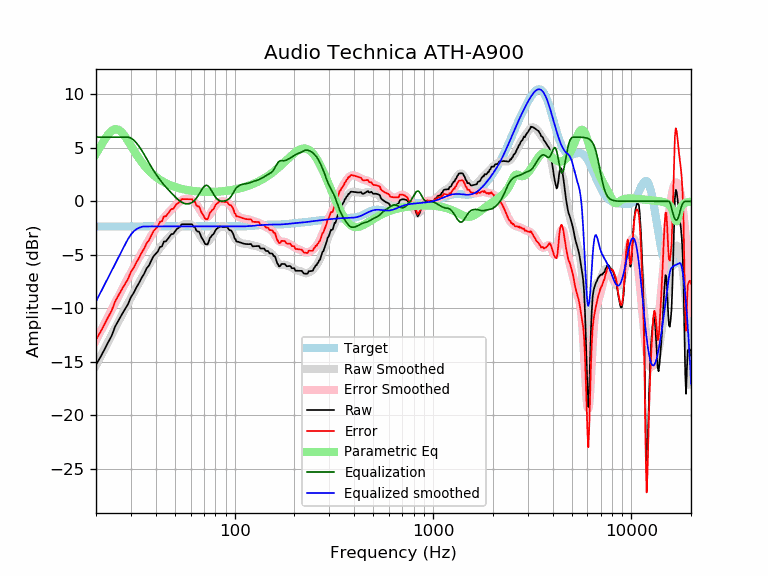

The table this chart was drawn from, first rows:
frequency, raw, error, smoothed, error_smoothed, equalization, parametric_eq, equalized_raw, equalized_smoothed, target
20, -15.29, -12.94, -15.37, -13.01, 6.00, 4.44, -9.29, -9.37, -2.35
21, -14.61, -12.26, -14.59, -12.24, 6.00, 5.09, -8.61, -8.59, -2.35
22, -13.91, -11.56, -13.85, -11.50, 6.00, 5.71, -7.91, -7.85, -2.35
23, -13.20, -10.85, -13.14, -10.79, 6.00, 6.24, -7.20, -7.14, -2.35
24, -12.57, -10.22, -12.46, -10.11, 6.00, 6.60, -6.57, -6.46, -2.35
25, -11.70, -9.35, -11.82, -9.46, 6.00, 6.76, -5.70, -5.82, -2.35
26, -11.12, -8.77, -11.20, -8.85, 6.00, 6.69, -5.12, -5.20, -2.35
27, -10.59, -8.23, -10.62, -8.26, 6.00, 6.45, -4.59, -4.62, -2.35
28, -10.09, -7.73, -10.06, -7.71, 6.00, 6.08, -4.09, -4.06, -2.35
29, -9.62, -7.27, -9.53, -7.17, 6.00, 5.65, -3.62, -3.53, -2.35
30, -8.96, -6.61, -9.02, -6.66, 5.91, 5.20, -3.05, -3.11, -2.35
31, -8.56, -6.21, -8.53, -6.17, 5.72, 4.77, -2.84, -2.80, -2.35
32, -8.04, -5.69, -8.05, -5.70, 5.45, 4.36, -2.60, -2.60, -2.35
33, -7.62, -5.26, -7.59, -5.24, 5.12, 3.99, -2.49, -2.47, -2.35
34, -7.15, -4.80, -7.15, -4.80, 4.76, 3.66, -2.39, -2.39, -2.35
35, -6.77, -4.42, -6.73, -4.37, 4.37, 3.36, -2.39, -2.35, -2.35
36, -6.26, -3.91, -6.32, -3.97, 3.97, 3.09, -2.30, -2.35, -2.35
37, -6.01, -3.66, -5.93, -3.58, 3.58, 2.86, -2.43, -2.35, -2.35
38, -5.54, -3.19, -5.57, -3.22, 3.22, 2.65, -2.32, -2.35, -2.35
39, -5.14, -2.79, -5.23, -2.88, 2.88, 2.46, -2.26, -2.35, -2.35
40, -4.91, -2.56, -4.92, -2.56, 2.56, 2.29, -2.35, -2.35, -2.35
41, -4.69, -2.34, -4.63, -2.27, 2.27, 2.14, -2.41, -2.35, -2.35
42, -4.28, -1.93, -4.36, -2.01, 2.01, 2.01, -2.27, -2.35, -2.35
43, -4.22, -1.87, -4.12, -1.77, 1.77, 1.89, -2.45, -2.35, -2.35
44, -3.76, -1.41, -3.89, -1.54, 1.54, 1.79, -2.22, -2.35, -2.35
45, -3.76, -1.40, -3.69, -1.33, 1.33, 1.69, -2.42, -2.35, -2.35
46, -3.52, -1.17, -3.49, -1.14, 1.14, 1.61, -2.39, -2.35, -2.35
47, -3.29, -0.94, -3.30, -0.95, 0.95, 1.53, -2.34, -2.35, -2.35
48, -3.06, -0.71, -3.12, -0.77, 0.77, 1.46, -2.29, -2.35, -2.35
49, -3.06, -0.71, -2.95, -0.60, 0.60, 1.40, -2.46, -2.35, -2.35
50, -2.83, -0.48, -2.79, -0.43, 0.43, 1.34, -2.40, -2.35, -2.35
51, -2.60, -0.25, -2.63, -0.28, 0.28, 1.29, -2.33, -2.35, -2.35
52, -2.50, -0.15, -2.49, -0.14, 0.14, 1.24, -2.37, -2.35, -2.35
53, -2.38, -0.03, -2.37, -0.02, 0.02, 1.20, -2.36, -2.35, -2.35
54, -2.15, 0.20, -2.27, 0.08, -0.08, 1.16, -2.24, -2.35, -2.35
55, -2.15, 0.20, -2.19, 0.16, -0.16, 1.13, -2.31, -2.35, -2.35
56, -2.15, 0.20, -2.14, 0.21, -0.21, 1.10, -2.37, -2.35, -2.35
57, -2.15, 0.20, -2.11, 0.24, -0.24, 1.07, -2.39, -2.35, -2.35
58, -2.15, 0.20, -2.11, 0.24, -0.24, 1.04, -2.40, -2.35, -2.35
59, -2.15, 0.20, -2.13, 0.22, -0.22, 1.02, -2.38, -2.35, -2.35
60, -2.16, 0.20, -2.18, 0.18, -0.18, 1.00, -2.33, -2.35, -2.35
61, -2.16, 0.20, -2.25, 0.11, -0.11, 0.98, -2.26, -2.35, -2.35
62, -2.38, -0.03, -2.34, 0.01, -0.01, 0.96, -2.39, -2.35, -2.35
63, -2.38, -0.03, -2.47, -0.11, 0.11, 0.95, -2.27, -2.35, -2.35
64, -2.70, -0.35, -2.62, -0.26, 0.26, 0.93, -2.44, -2.35, -2.35
65, -2.83, -0.48, -2.79, -0.44, 0.44, 0.92, -2.39, -2.35, -2.35
66, -2.83, -0.48, -2.99, -0.64, 0.64, 0.91, -2.19, -2.35, -2.35
67, -3.06, -0.71, -3.19, -0.84, 0.84, 0.90, -2.22, -2.35, -2.35
68, -3.39, -1.03, -3.40, -1.04, 1.04, 0.90, -2.34, -2.35, -2.35
69, -3.55, -1.20, -3.58, -1.22, 1.22, 0.89, -2.33, -2.35, -2.35
70, -3.76, -1.41, -3.72, -1.37, 1.37, 0.89, -2.39, -2.35, -2.35
71, -4.00, -1.65, -3.81, -1.46, 1.46, 0.88, -2.54, -2.35, -2.35
72, -4.02, -1.67, -3.85, -1.49, 1.49, 0.88, -2.52, -2.35, -2.35
73, -4.03, -1.68, -3.82, -1.46, 1.46, 0.88, -2.57, -2.35, -2.35
74, -3.78, -1.42, -3.73, -1.38, 1.38, 0.88, -2.40, -2.35, -2.35
75, -3.43, -1.08, -3.59, -1.24, 1.24, 0.88, -2.19, -2.35, -2.35
76, -3.32, -0.97, -3.43, -1.08, 1.08, 0.88, -2.24, -2.35, -2.35
77, -3.16, -0.81, -3.25, -0.90, 0.90, 0.88, -2.26, -2.35, -2.35
78, -3.10, -0.75, -3.07, -0.72, 0.72, 0.88, -2.38, -2.35, -2.35
79, -2.94, -0.59, -2.90, -0.55, 0.55, 0.89, -2.39, -2.35, -2.35
... 553 more rows
